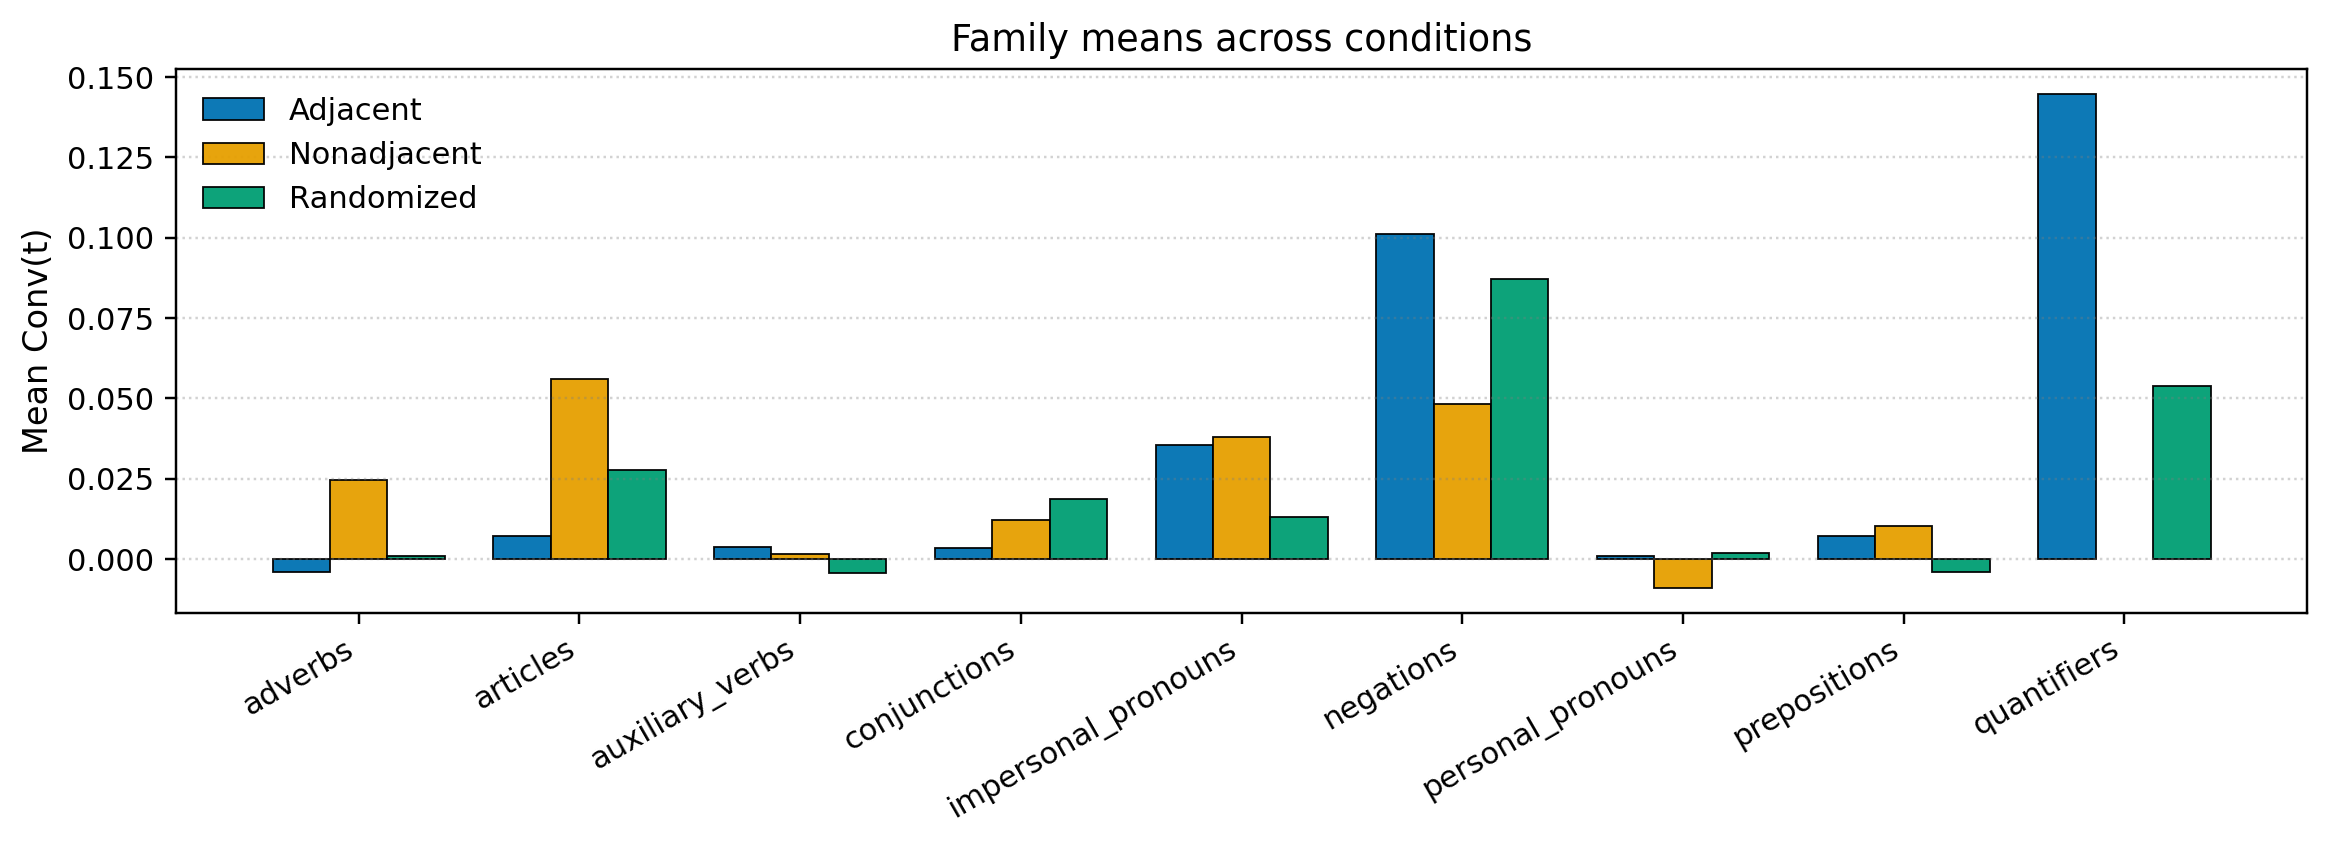

The data file committed next to this chart (first rows):
family, Adjacent, Nonadjacent, Randomized
adverbs, -0.00392, 0.02448, 0.0009543
articles, 0.0073, 0.05595, 0.0278
auxiliary_verbs, 0.00366, 0.001654, -0.004461
conjunctions, 0.003415, 0.01208, 0.01881
impersonal_pronouns, 0.03536, 0.0379, 0.01296
negations, 0.1012, 0.04816, 0.08714
personal_pronouns, 0.0008533, -0.009067, 0.001948
prepositions, 0.00715, 0.01032, -0.003976
quantifiers, 0.1447, , 0.0538
